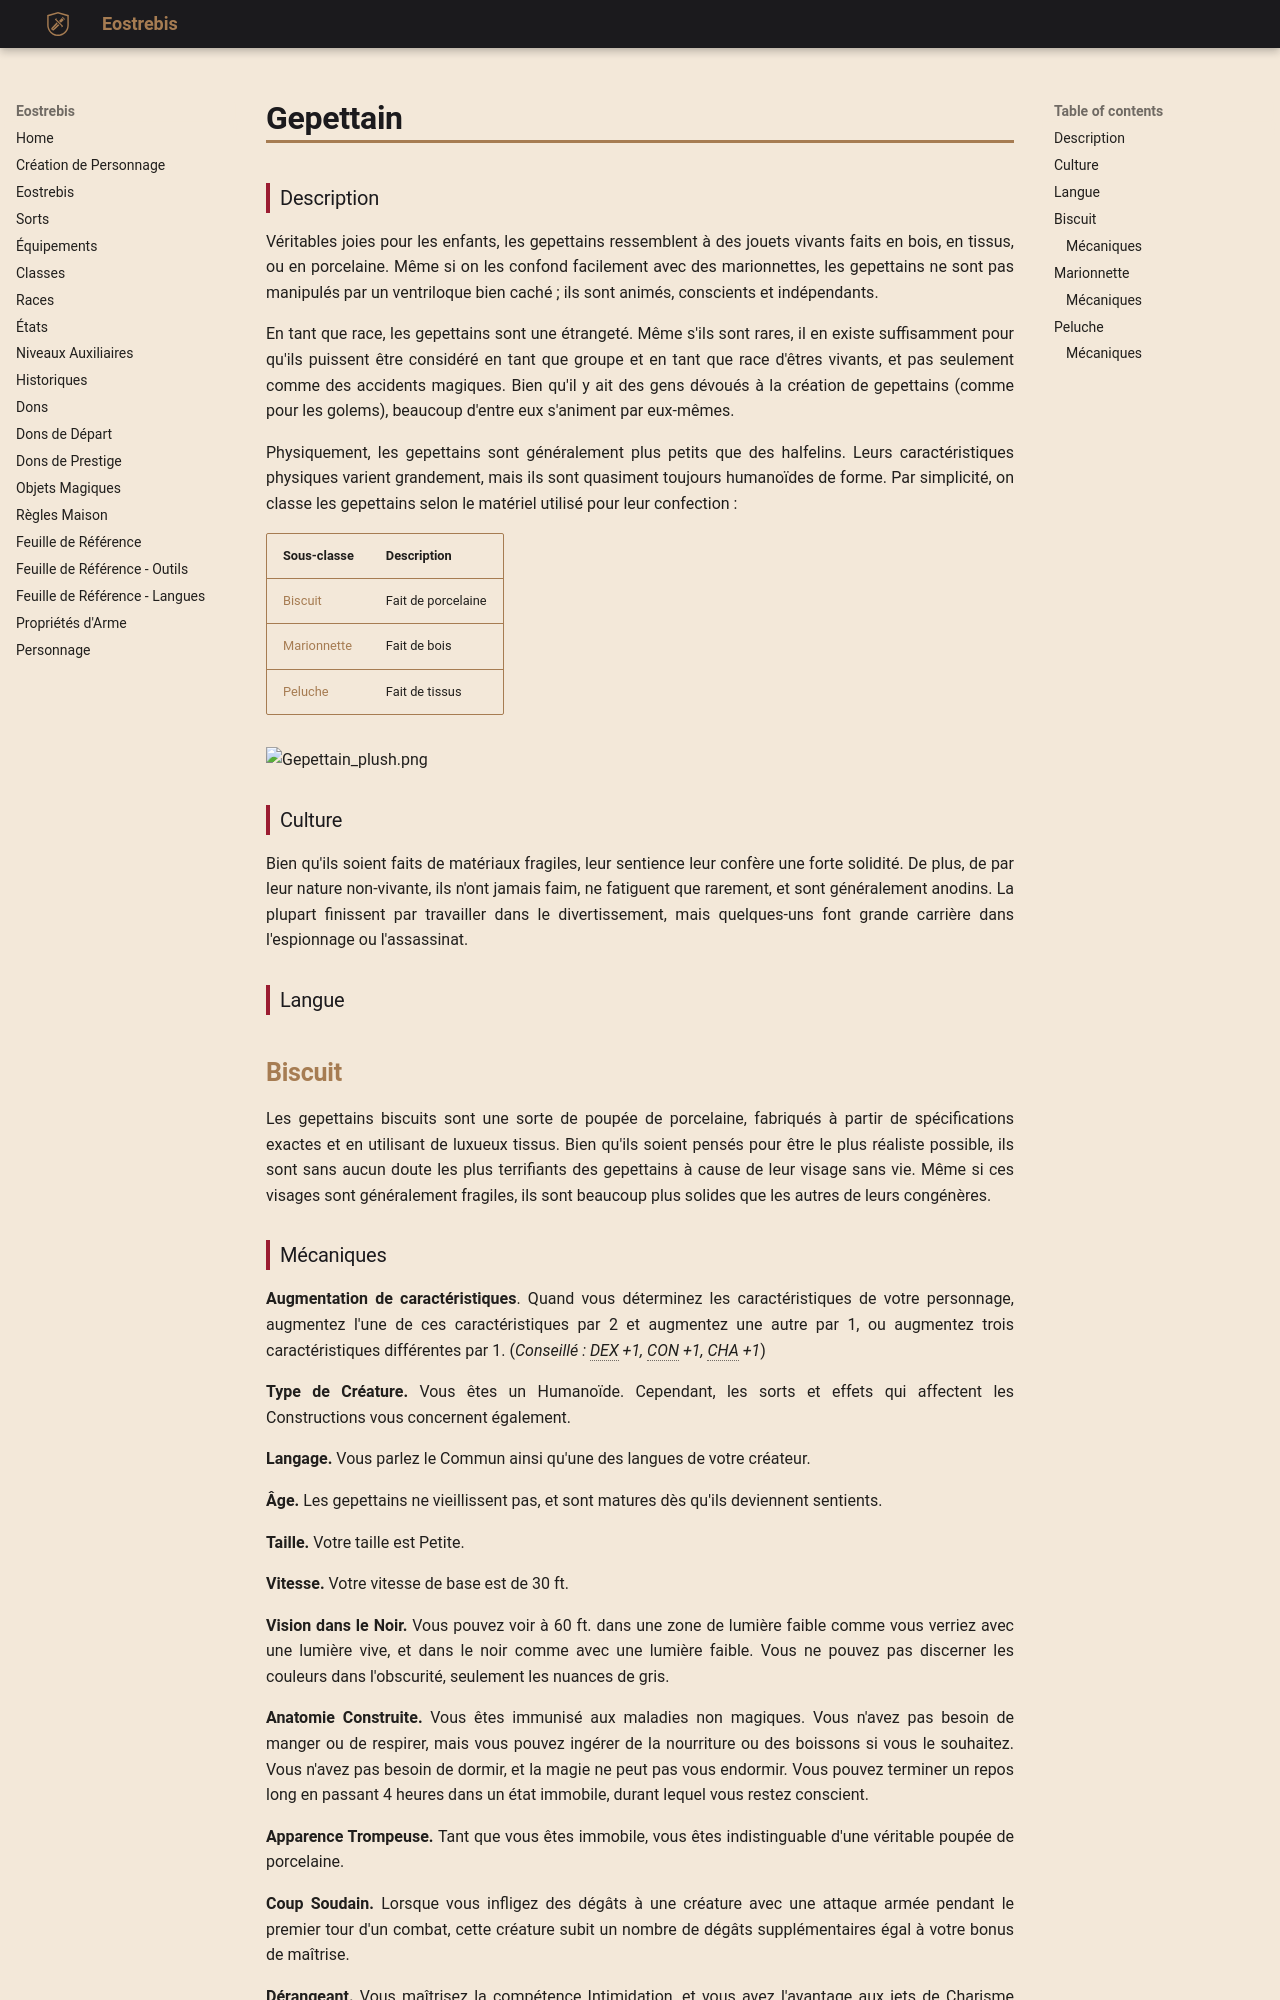

repository: Eostrebis/5e.VF · page: races/Gepettain/index.html · generator: mkdocs

---
writing_status: finished
---

### Description

Véritables joies pour les enfants, les gepettains ressemblent à des jouets vivants faits en bois, en tissus, ou en porcelaine. Même si on les confond facilement avec des marionnettes, les gepettains ne sont pas manipulés par un ventriloque bien caché ; ils sont animés, conscients et indépendants.

En tant que race, les gepettains sont une étrangeté. Même s'ils sont rares, il en existe suffisamment pour qu'ils puissent être considéré en tant que groupe et en tant que race d'êtres vivants, et pas seulement comme des accidents magiques. Bien qu'il y ait des gens dévoués à la création de gepettains (comme pour les golems), beaucoup d'entre eux s'animent par eux-mêmes.

Physiquement, les gepettains sont généralement plus petits que des halfelins. Leurs caractéristiques physiques varient grandement, mais ils sont quasiment toujours humanoïdes de forme. Par simplicité, on classe les gepettains selon le matériel utilisé pour leur confection : 

| Sous-classe | Description |
| ---------------- | ------------------ |
| [[#Biscuit]] | Fait de porcelaine |
| [[#Marionnette]] | Fait de bois |
| [[#Peluche]] | Fait de tissus |

![[Gepettain_plush.png]]
### Culture

Bien qu'ils soient faits de matériaux fragiles, leur sentience leur confère une forte solidité. De plus, de par leur nature non-vivante, ils n'ont jamais faim, ne fatiguent que rarement, et sont généralement anodins. La plupart finissent par travailler dans le divertissement, mais quelques-uns font grande carrière dans l'espionnage ou l'assassinat.

### Langue

## Biscuit

Les gepettains biscuits sont une sorte de poupée de porcelaine, fabriqués à partir de spécifications exactes et en utilisant de luxueux tissus. Bien qu'ils soient pensés pour être le plus réaliste possible, ils sont sans aucun doute les plus terrifiants des gepettains à cause de leur visage sans vie. Même si ces visages sont généralement fragiles, ils sont beaucoup plus solides que les autres de leurs congénères.

### Mécaniques

**Augmentation de caractéristiques**. Quand vous déterminez les caractéristiques de votre personnage, augmentez l'une de ces caractéristiques par 2 et augmentez une autre par 1, ou augmentez trois caractéristiques différentes par 1. (*Conseillé : DEX +1, CON +1, CHA +1*)

**Type de Créature.** Vous êtes un Humanoïde. Cependant, les sorts et effets qui affectent les Constructions vous concernent également.

**Langage.** Vous parlez le Commun ainsi qu'une des langues de votre créateur.

**Âge.** Les gepettains ne vieillissent pas, et sont matures dès qu'ils deviennent sentients.

**Taille.** Votre taille est Petite.

**Vitesse.** Votre vitesse de base est de 30 ft.

**Vision dans le Noir.** Vous pouvez voir à 60 ft. dans une zone de lumière faible comme vous verriez avec une lumière vive, et dans le noir comme avec une lumière faible. Vous ne pouvez pas discerner les couleurs dans l'obscurité, seulement les nuances de gris.

**Anatomie Construite.** Vous êtes immunisé aux maladies non magiques. Vous n'avez pas besoin de manger ou de respirer, mais vous pouvez ingérer de la nourriture ou des boissons si vous le souhaitez. Vous n'avez pas besoin de dormir, et la magie ne peut pas vous endormir. Vous pouvez terminer un repos long en passant 4 heures dans un état immobile, durant lequel vous restez conscient.

**Apparence Trompeuse.** Tant que vous êtes immobile, vous êtes indistinguable d'une véritable poupée de porcelaine.

**Coup Soudain.** Lorsque vous infligez des dégâts à une créature avec une attaque armée pendant le premier tour d'un combat, cette créature subit un nombre de dégâts supplémentaires égal à votre bonus de maîtrise.

**Dérangeant.** Vous maîtrisez la compétence Intimidation, et vous avez l'avantage aux jets de Charisme (Intimidation) contre les créatures qui ne vous ont jamais vu bouger.
